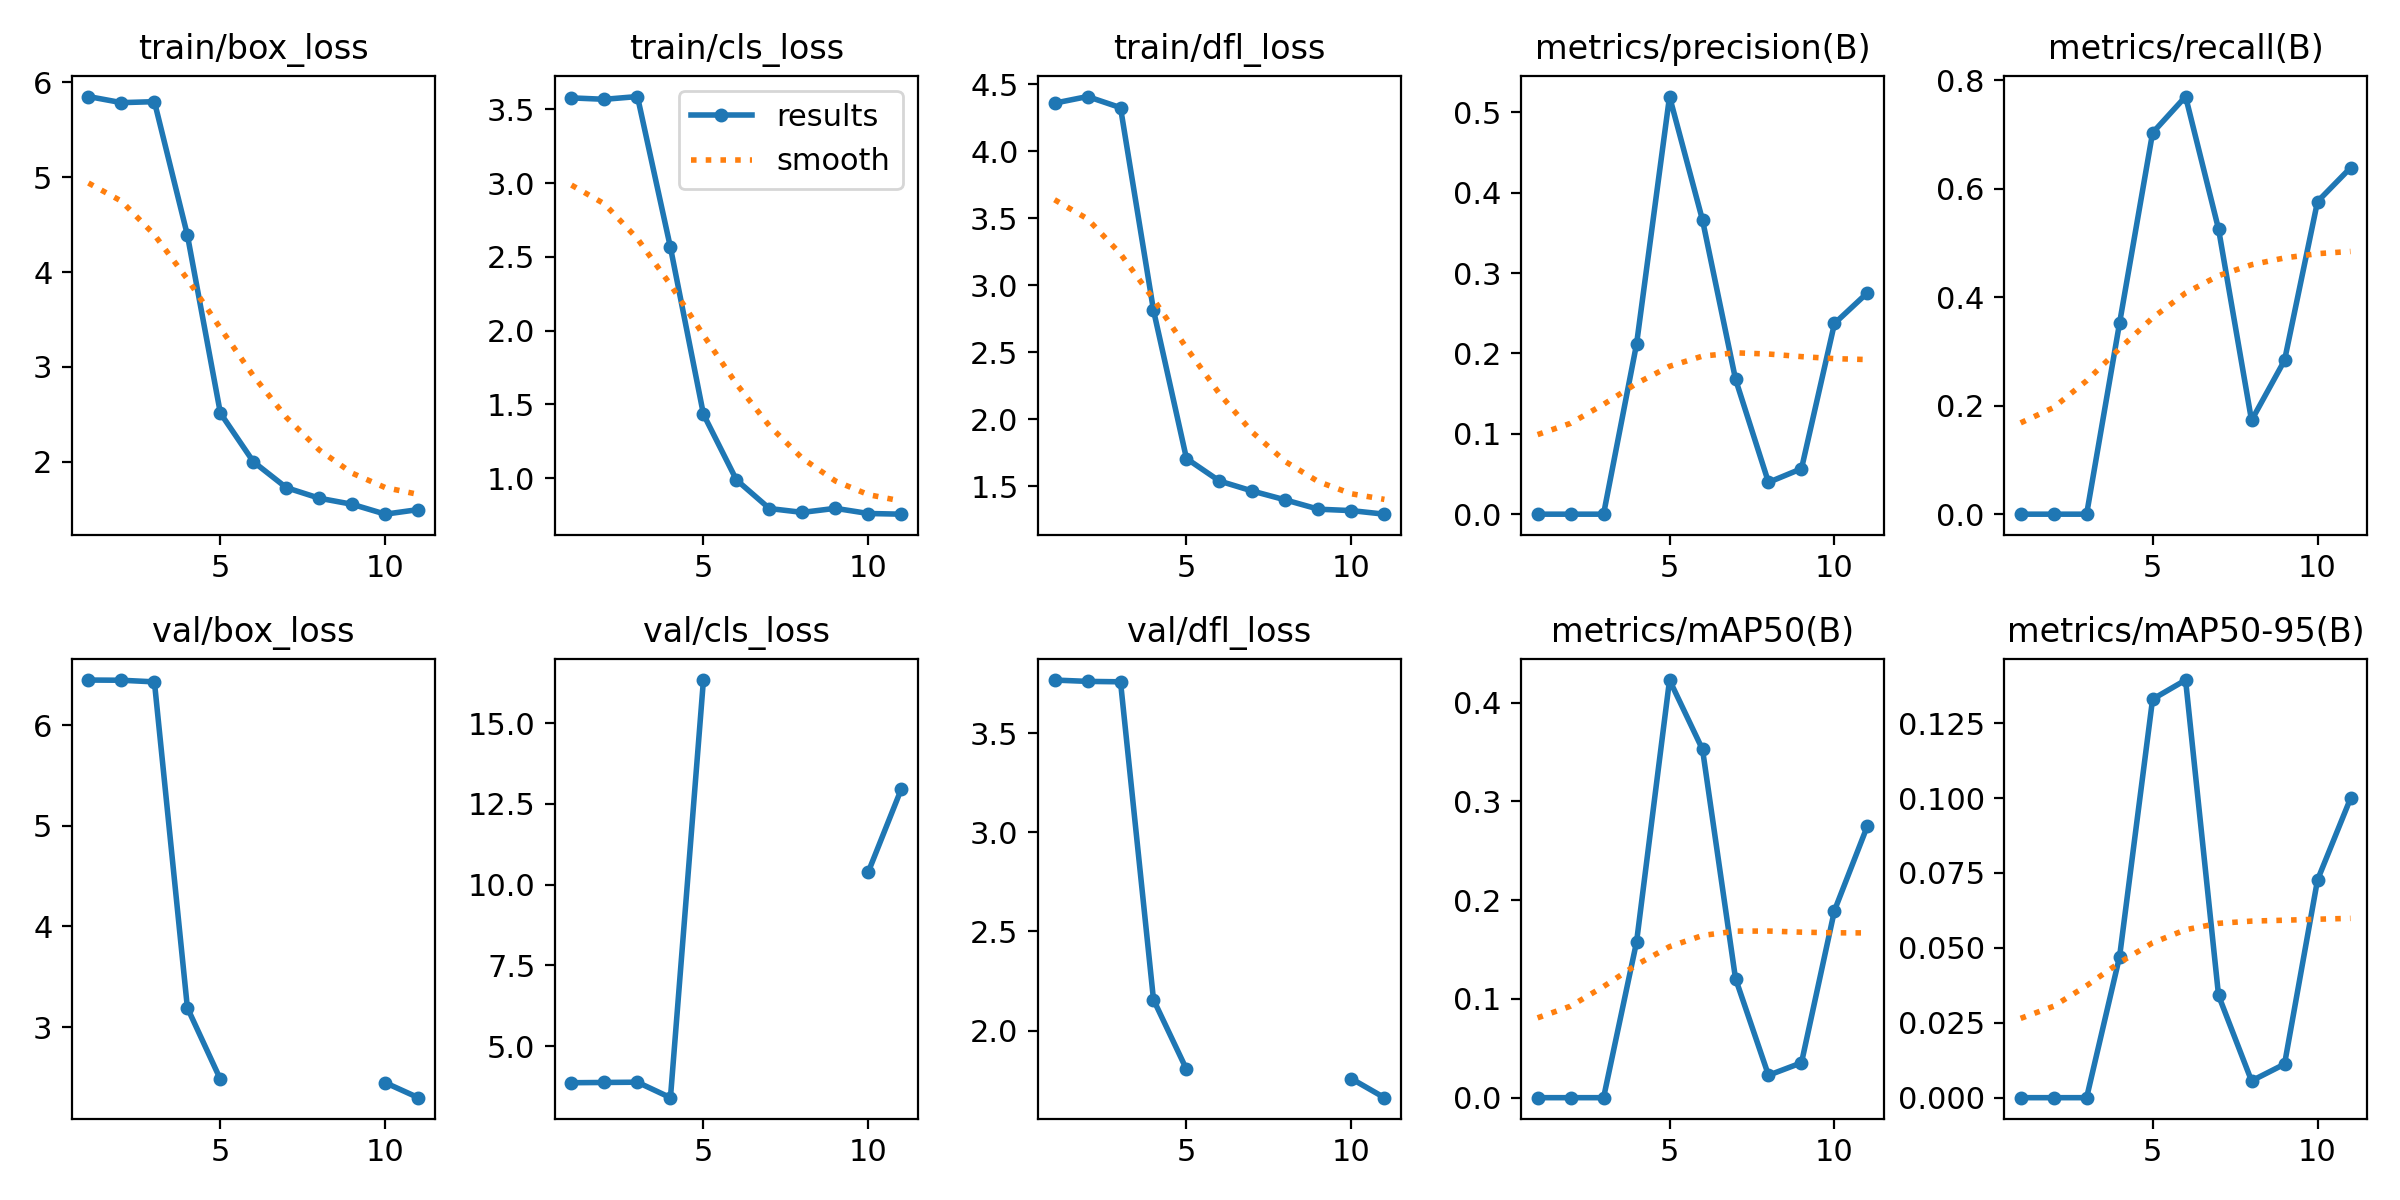

Source data for this figure (header and first rows):
epoch, time, train/box_loss, train/cls_loss, train/dfl_loss, metrics/precision(B), metrics/recall(B), metrics/mAP50(B), metrics/mAP50-95(B), val/box_loss, val/cls_loss, val/dfl_loss, lr/pg0, lr/pg1, lr/pg2
1, 1.868, 5.85, 3.578, 4.358, 0, 0, 0, 0, 6.447, 3.865, 3.77, 4e-05, 4e-05, 4e-05
2, 4.226, 5.785, 3.568, 4.407, 0, 0, 0, 0, 6.445, 3.874, 3.763, 9.901e-05, 9.901e-05, 9.901e-05
3, 5.886, 5.796, 3.587, 4.324, 0, 0, 0, 0, 6.429, 3.882, 3.761, 0.0001568, 0.0001568, 0.0001568
4, 7.721, 4.389, 2.564, 2.813, 0.2116, 0.3525, 0.1576, 0.04712, 3.19, 3.403, 2.156, 0.0002135, 0.0002135, 0.0002135
5, 10.76, 2.513, 1.434, 1.707, 0.5196, 0.7028, 0.4229, 0.133, 2.48, 16.33, 1.804, 0.0002689, 0.0002689, 0.0002689
6, 12.9, 2.001, 0.9886, 1.539, 0.3658, 0.7696, 0.3526, 0.1394, nan, nan, nan, 0.0003232, 0.0003232, 0.0003232
7, 14.51, 1.728, 0.7945, 1.464, 0.168, 0.5253, 0.1206, 0.03412, nan, nan, nan, 0.0003762, 0.0003762, 0.0003762
8, 16.93, 1.616, 0.7684, 1.398, 0.0396, 0.1728, 0.02269, 0.00561, nan, nan, nan, 0.0004281, 0.0004281, 0.0004281
9, 19.8, 1.552, 0.7958, 1.329, 0.05659, 0.2834, 0.03535, 0.0112, nan, nan, nan, 0.0004788, 0.0004788, 0.0004788
10, 21.43, 1.448, 0.7609, 1.318, 0.2372, 0.576, 0.1895, 0.07268, 2.446, 10.4, 1.756, 0.0005283, 0.0005283, 0.0005283
11, 23.33, 1.497, 0.7563, 1.292, 0.2755, 0.6382, 0.2753, 0.09988, 2.298, 12.96, 1.661, 0.0005766, 0.0005766, 0.0005766
